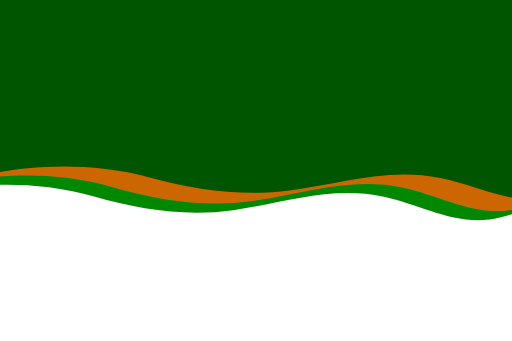
t = 0.00 s
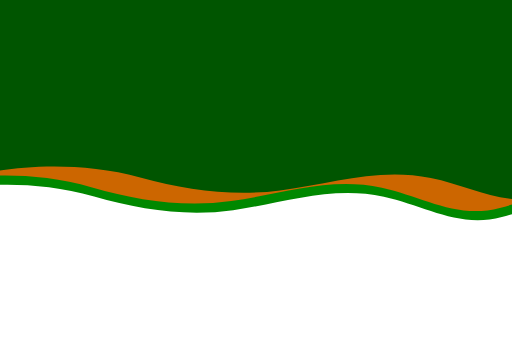
t = 1.88 s
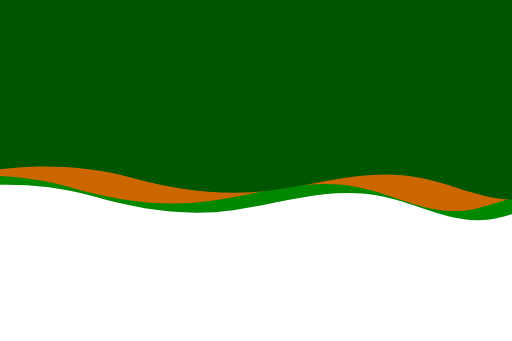
t = 3.75 s
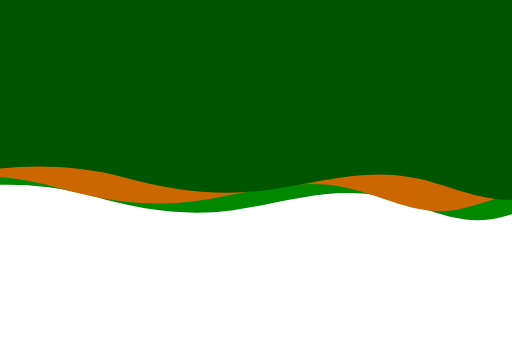
t = 5.00 s
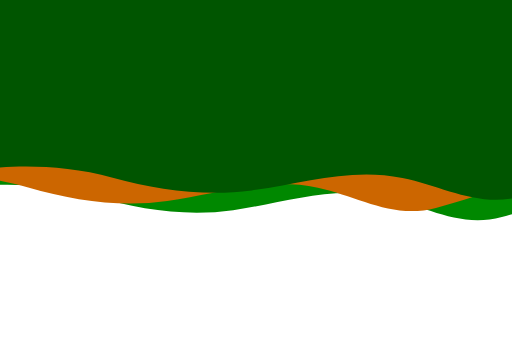
t = 7.50 s
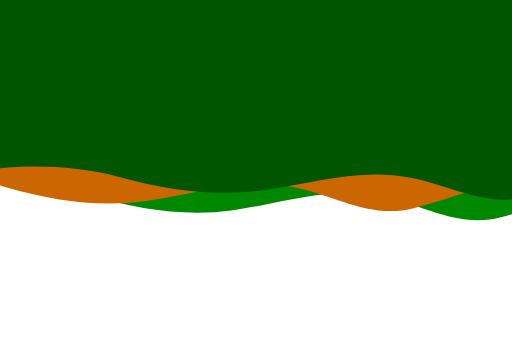
t = 9.38 s

The animated SVG that drew these frames (rendered in a browser with its animation timeline set to each time). Animation: 2 SMIL elements (animateTransform=2); frames cover the first 9.38 s, repeats indefinitely.

<?xml version="1.0" encoding="utf-8"?>



<!-- Generator: Adobe Illustrator 17.0.0, SVG Export Plug-In . SVG Version: 6.00 Build 0)  -->
<!DOCTYPE svg PUBLIC "-//W3C//DTD SVG 1.1//EN" "http://www.w3.org/Graphics/SVG/1.1/DTD/svg11.dtd">
<svg version="1.1" id="Layer_1" xmlns="http://www.w3.org/2000/svg" xmlns:xlink="http://www.w3.org/1999/xlink" x="0px" y="0px"
	 width="1350px" height="900px" viewBox="0 0 1350 900" enable-background="new 0 0 1350 900" xml:space="preserve">
	
<g id="Layer_1_copy_2">
	<linearGradient id="SVGID_1_" gradientUnits="userSpaceOnUse" x1="-207.2916" y1="270.9562" x2="1991.9283" y2="270.9562">
		<stop  offset="0" style="stop-color:#FF1902"/>
		<stop  offset="1" style="stop-color:#FF1902;stop-opacity:0"/>
	</linearGradient>
	<path fill="#008800" d="M-206.084,515.811c0,0,217.208-66.007,453.867,3c0.017,0.005,0.034,0.01,0.051,0.015
		c118.716,34.611,243.627,53.152,366.838,35.887c136.417-19.115,258.875-65.218,397.701-35.334
		c107.947,23.237,196.916,83.712,311.488,53.499c122.896-32.409,228.996-83.684,359.183-76.458
		c111.262,6.176,199.042,51.051,308.884,10.389V-39.245h-2199.22L-206.084,515.811z">
		<!-- <animateTransform attributeName="transform"
                          attributeType="XML"
                          type="translate"
                          dur="25"
                          values="150,0;-150,0;150,0;"
                          repeatCount="indefinite"/> -->
	</path>
</g>
<g id="Layer_1_copy">
	<linearGradient id="SVGID_2_" gradientUnits="userSpaceOnUse" x1="-306.3015" y1="246.9538" x2="1892.9183" y2="246.9538">
		<stop  offset="0" style="stop-color:#FF1902"/>
		<stop  offset="1" style="stop-color:#FF1902;stop-opacity:0"/>
	</linearGradient>
	<path opacity="1" fill="#cc6600" d="M-305.094,491.808c0,0,217.208-66.007,453.867,3c0.017,0.005,0.034,0.01,0.051,0.015
		c118.716,34.611,243.627,53.152,366.838,35.887c136.417-19.115,258.875-65.218,397.701-35.334
		c107.946,23.237,196.916,83.712,311.488,53.499c122.896-32.409,228.996-83.684,359.183-76.458
		c111.262,6.176,199.041,51.051,308.884,10.389V-63.247h-2199.22L-305.094,491.808z">
		<animateTransform attributeName="transform"
                          attributeType="XML"
                          type="translate"
                          dur="20"
                          values="150,0;-150,0;150,0;"
                          repeatCount="indefinite"/>
	</path>
</g>
<g id="Layer_1">
	<linearGradient id="SVGID_3_" gradientUnits="userSpaceOnUse" x1="-107.0737" y1="237.9529" x2="2090.9382" y2="237.9529">
		<stop  offset="0" style="stop-color:#FF1902"/>
		<stop  offset="1" style="stop-color:#FF1902;stop-opacity:0"/>
	</linearGradient>
	<path opacity="1" fill="#005500" d="M-107.074,466.23c0,0,217.208-61.538,453.867,2.797
		c0.017,0.005,0.034,0.009,0.051,0.014c118.716,32.268,243.627,49.553,366.838,33.458c136.417-17.821,258.875-60.803,397.701-32.941
		c107.947,21.664,196.916,78.045,311.488,49.876c122.896-30.215,228.996-78.018,359.183-71.281
		c111.262,5.758,199.042,47.594,308.884,9.686V-51.246l-2194.283,0.088L-107.074,466.23z">
		<animateTransform attributeName="transform"
                          attributeType="XML"
                          type="translate"
                          dur="15"
                          values="50,0;-50,0;50,0;"
                          repeatCount="indefinite"/>
	</path>
</g>
</svg>
